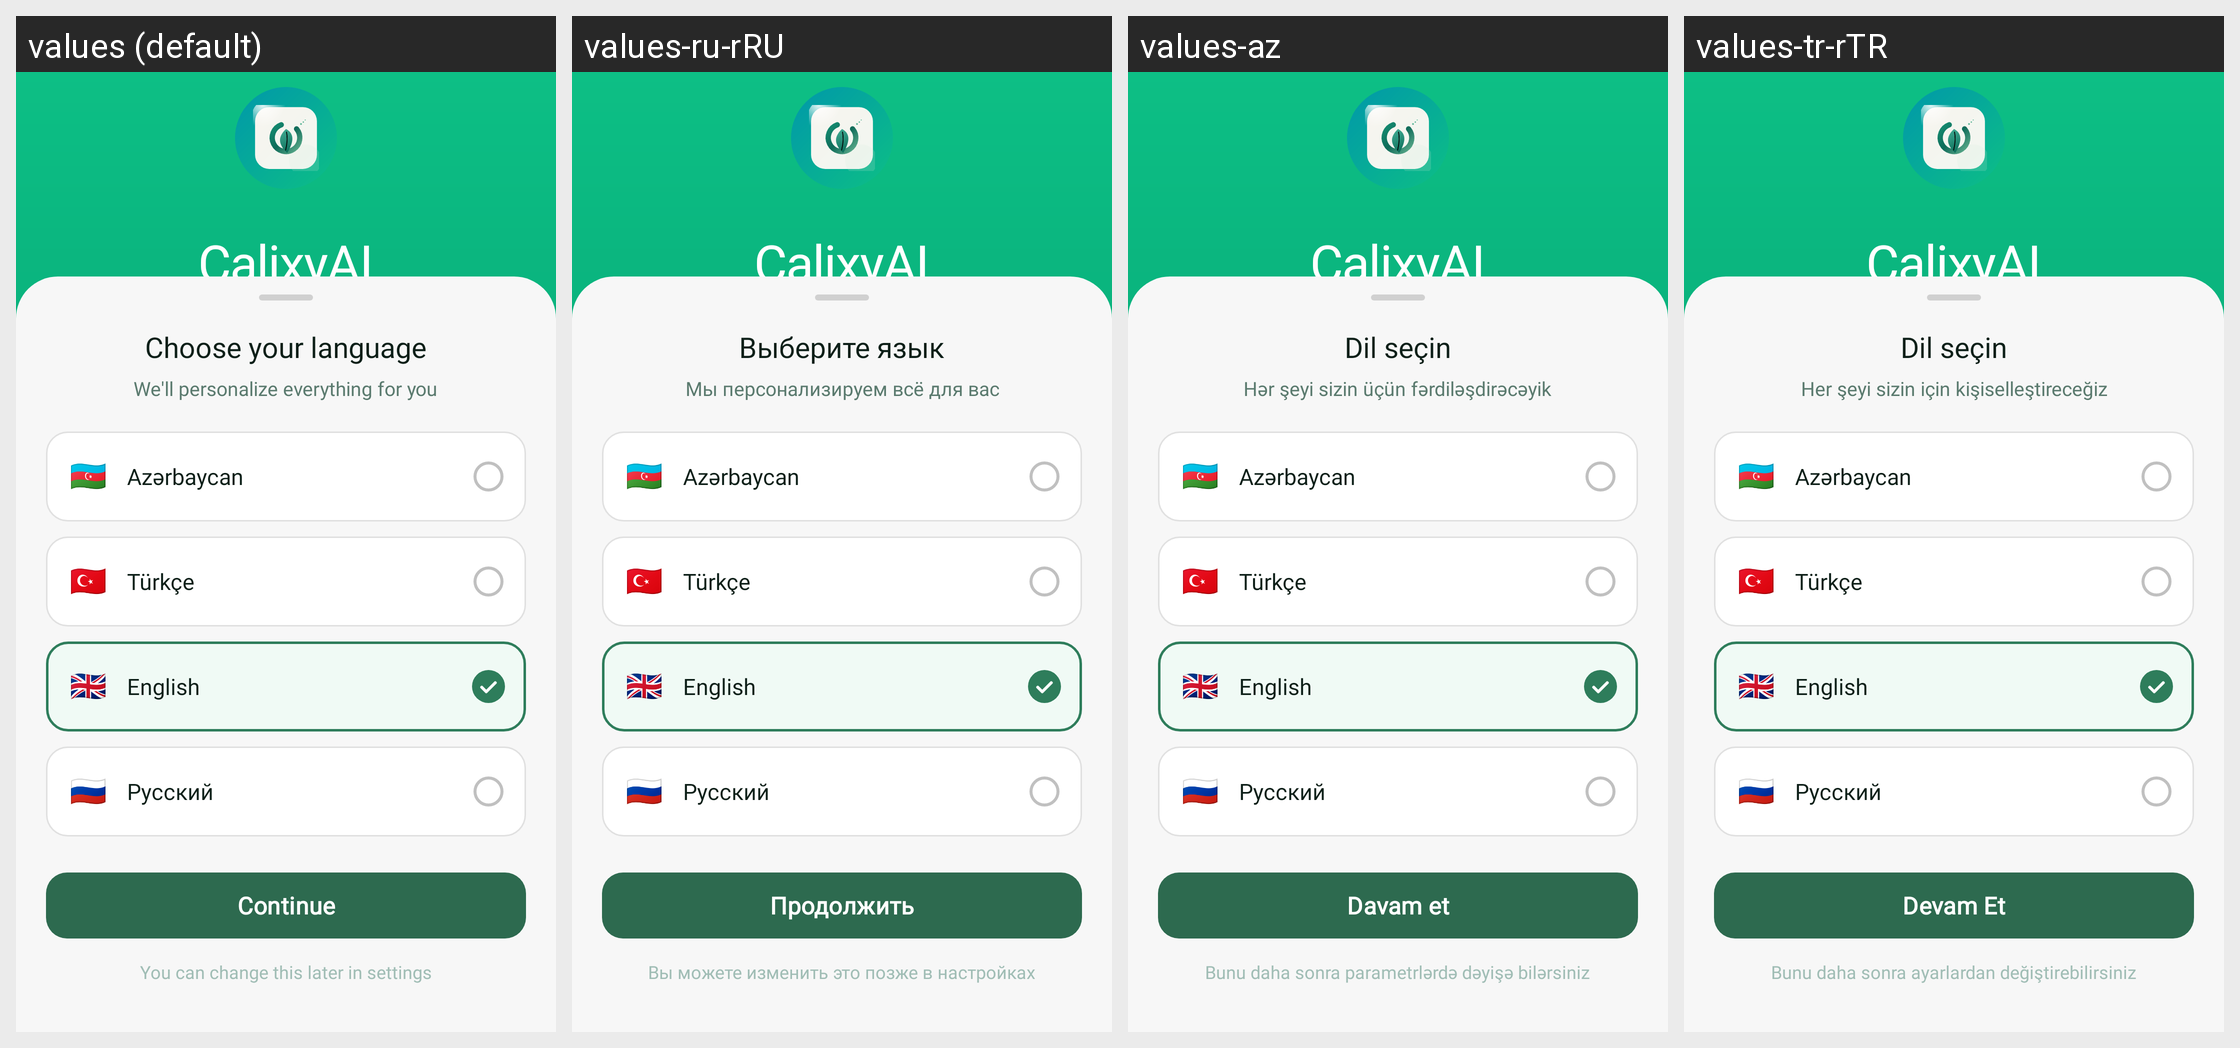

Here is an Android app screen in its default locale and in the app's own translations. Write out the translated-string differences for the strings that appear on this screen.
Android screen res/layout/fragment_language_select.xml rendered under 4 locales, left to right: values (default), values-ru-rRU, values-az, values-tr-rTR. Device: Nexus 5 (rendered at 1080×1920; each locale shown at half size, 540×960, under a caption strip naming it); theme Theme.CalixyAI.
Strings drawn on this screen, with the default value and each locale's value (text and hints the layout hard-codes, and strings that could not be matched under every locale, appear in the picture but are not listed):

app_name
  values: CalixyAI
  values-ru-rRU: CalixyAI
  values-az: CalixyAI
  values-tr-rTR: CalixyAI

select_language
  values: Choose your language
  values-ru-rRU: Выберите язык
  values-az: Dil seçin
  values-tr-rTR: Dil seçin

select_language_subtitle
  values: We'll personalize everything for you
  values-ru-rRU: Мы персонализируем всё для вас
  values-az: Hər şeyi sizin üçün fərdiləşdirəcəyik
  values-tr-rTR: Her şeyi sizin için kişiselleştireceğiz

btn_continue
  values: Continue
  values-ru-rRU: Продолжить
  values-az: Davam et
  values-tr-rTR: Devam Et

lang_change_later
  values: You can change this later in settings
  values-ru-rRU: Вы можете изменить это позже в настройках
  values-az: Bunu daha sonra parametrlərdə dəyişə bilərsiniz
  values-tr-rTR: Bunu daha sonra ayarlardan değiştirebilirsiniz
